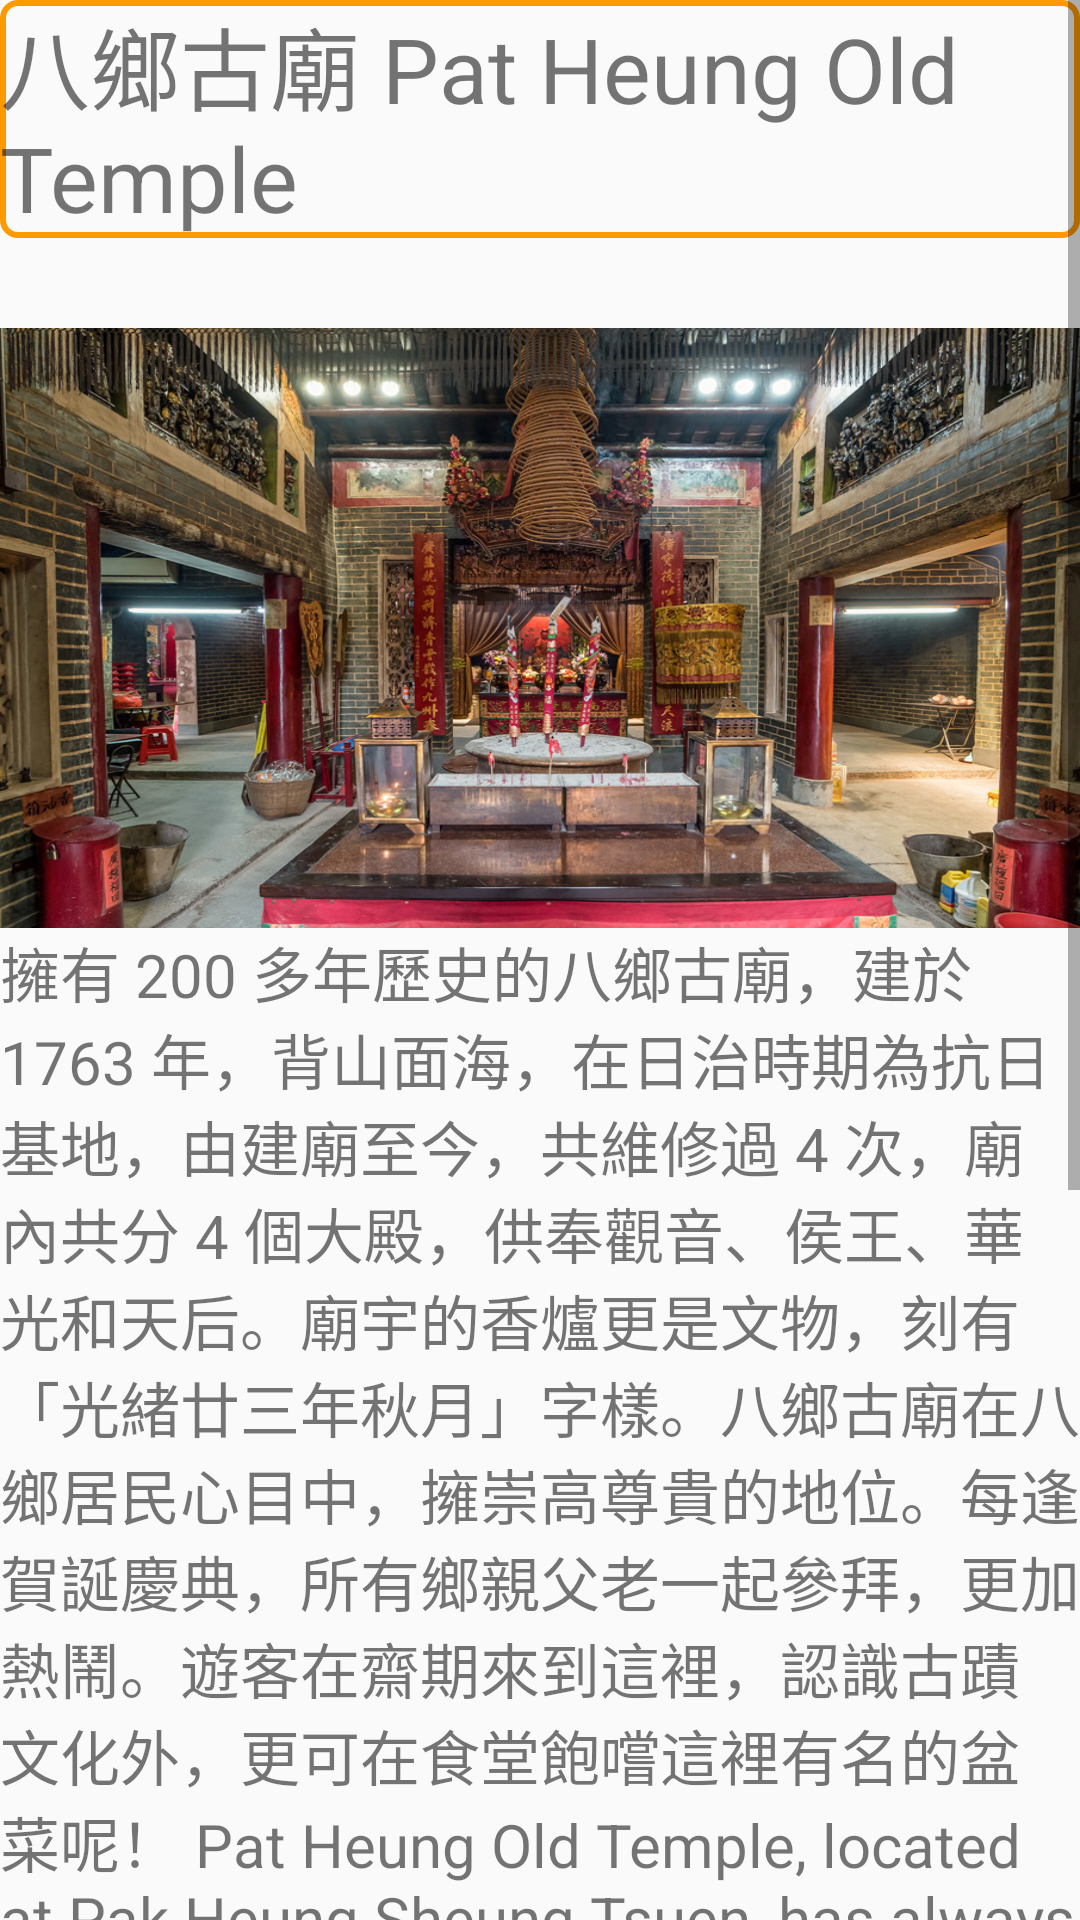

Write the Android layout XML for this screen, with the resource values it uses.
<!-- AndroidManifest.xml: application theme AppTheme.FullScreen -->
<!-- res/layout/activity_nt3.xml -->
<?xml version="1.0" encoding="utf-8"?>
<ScrollView xmlns:android="http://schemas.android.com/apk/res/android"
    android:layout_width="match_parent"
    android:layout_height="match_parent"
    android:fillViewport="true">
    <LinearLayout
        android:orientation="vertical"
        android:layout_width="fill_parent"
        android:layout_height="fill_parent">

        <TextView
            android:id="@+id/t_1"
            android:layout_width="match_parent"
            android:layout_height="wrap_content"
            android:text="八鄉古廟 Pat Heung Old Temple"
            android:textSize="30dp"
            android:background="@drawable/shape"/>



        <ImageView
            android:id="@+id/hk_1"
            android:src="@drawable/nt3"
            android:layout_width="match_parent"
            android:layout_height="200dp"
            android:background="#FF9900"
            android:scaleType="fitXY"
            android:layout_below="@id/t_1"
            android:layout_marginTop="30dp"
            />
        <TextView
            android:id="@+id/t2"
            android:layout_width="fill_parent"
            android:layout_height="wrap_content"
            android:text="擁有 200 多年歷史的八鄉古廟，建於 1763 年，背山面海，在日治時期為抗日基地，由建廟至今，共維修過 4 次，廟內共分 4 個大殿，供奉觀音、侯王、華光和天后。廟宇的香爐更是文物，刻有「光緒廿三年秋月」字樣。八鄉古廟在八鄉居民心目中，擁崇高尊貴的地位。每逢賀誕慶典，所有鄉親父老一起參拜，更加熱鬧。遊客在齋期來到這裡，認識古蹟文化外，更可在食堂飽嚐這裡有名的盆菜呢！
Pat Heung Old Temple, located at Pak Heung Sheung Tsuen, has always been a symbol of glory and dignity to Pat Heung indigenous villagers. Built over 200 years ago, it has been a sacred place to hold the most important annual events - Spring and Autumn worship to God and ancestors and the celebration of the birth of Kwun Yam. During these events, hundreds of banquet tables serving Heritage Bowl or vegetarian food are arranged in the wide and open space in front of the Temple.
" android:textSize="20sp" />
        <Button
            android:id="@+id/view"
            android:layout_width="match_parent"
            android:layout_height="60dp"
            android:layout_below="@id/t2"
            android:background="@drawable/shape"
            android:text="更多資訊 More Information"
            android:textSize="20dp"/>
        <Button
            android:id="@+id/loc1"
            android:layout_width="match_parent"
            android:layout_height="60dp"
            android:layout_below="@id/view"
            android:background="@drawable/shape"
            android:text="路線"
            android:textSize="50dp"/>


    </LinearLayout>

</ScrollView>
<!-- resources referenced by this layout -->
<resources>
  <!-- drawable nt3: jpg bitmap (drawable, 336725 bytes) -->
  <!-- drawable shape (drawable) -->
  <?xml version="1.0" encoding="utf-8"?>
  <shape xmlns:android="http://schemas.android.com/apk/res/android"
      android:shape="rectangle">
  
  
      <stroke
          android:width="2dp"
      android:color="#FF9900"/>
      <corners
         android:radius="5dp"/>
  </shape>
  <style name="AppTheme.FullScreen">
          <item name="windowActionBar">false</item>
          <item name="windowNoTitle">true</item>
          <item name="android:windowFullscreen">true</item>
      </style>
</resources>
